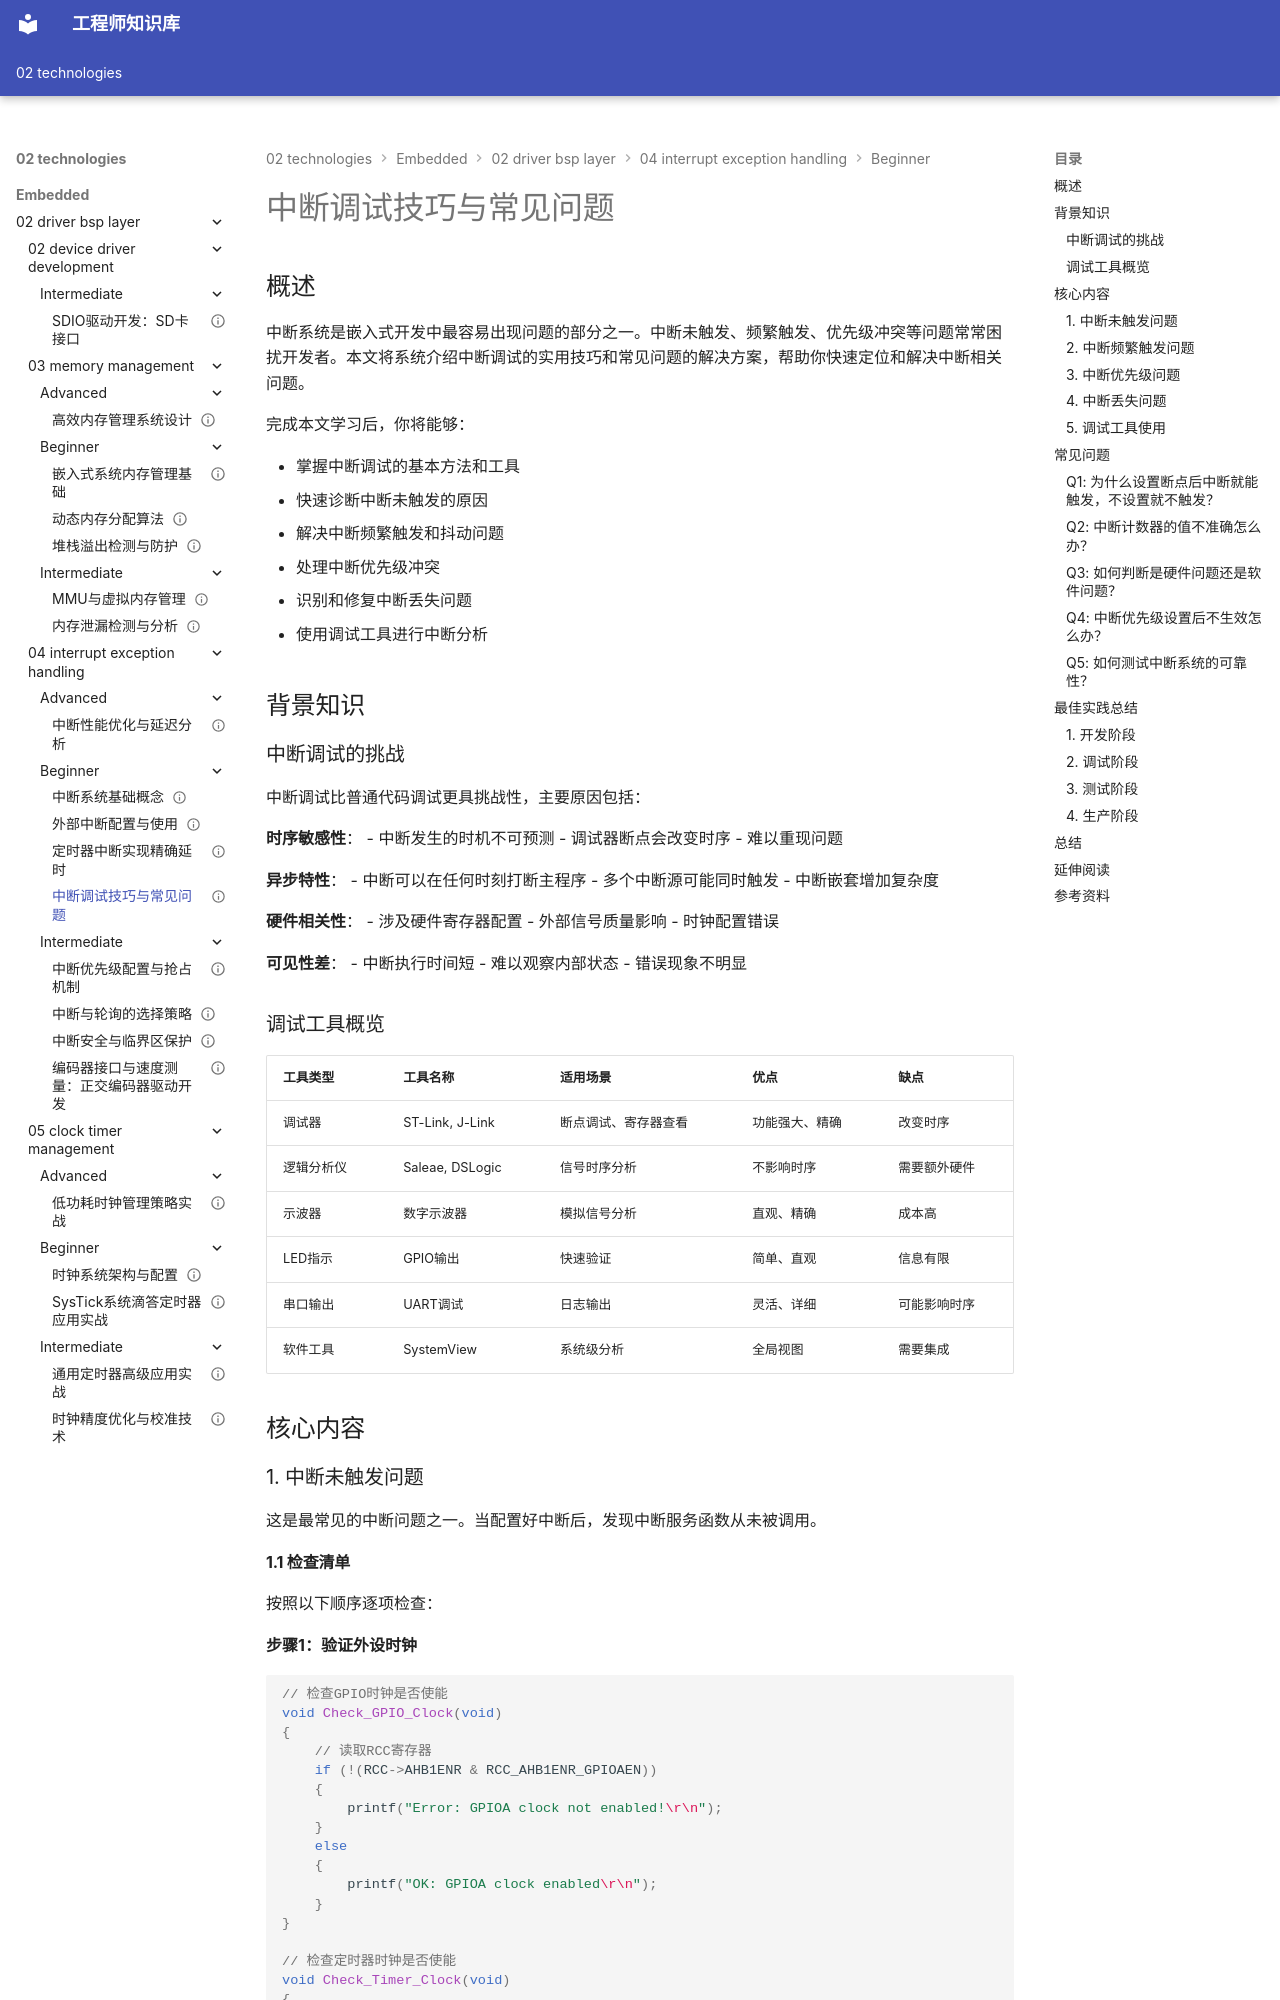

repository: Vuiora/knowledge-os · page: 02-technologies/embedded/02-driver-bsp-layer/04-interrupt-exception-handling/beginner/04-interrupt-debugging/index.html · generator: mkdocs

---
title: "中断调试技巧与常见问题"
description: "掌握嵌入式系统中断调试的实用技巧和方法，学习如何排查中断未触发、频繁触发、优先级冲突等常见问题，提高中断系统开发和调试效率"
slug: "interrupt-debugging"

# 分类信息
domain: "驱动与BSP层"
module: "中断与异常处理"
content_type: "article"
skill_level: "beginner"

# 标签和关联
tags:
  - 中断调试
  - 故障排查
  - 调试技巧
  - 中断问题
  - 调试工具
prerequisites:
  - "interrupt-basics"
  - "external-interrupt"
  - "timer-interrupt"
related_contents:
  - "interrupt-priority"
  - "interrupt-safety"

# 学习信息
estimated_time: 30
difficulty_score: 2

# 作者和版本
author: "嵌入式知识平台"
author_id: ""
created_at: "2024-01-15"
updated_at: "2024-01-15"
version: "1.0"

# 语言和本地化
language: "zh-CN"
translations: []

# 状态和可见性
status: "published"
is_featured: false
is_premium: false

# SEO和元数据
keywords:
  - 中断调试
  - 故障排查
  - 调试方法
  - 中断问题
  - 嵌入式调试
cover_image: ""
---

# 中断调试技巧与常见问题

## 概述

中断系统是嵌入式开发中最容易出现问题的部分之一。中断未触发、频繁触发、优先级冲突等问题常常困扰开发者。本文将系统介绍中断调试的实用技巧和常见问题的解决方案，帮助你快速定位和解决中断相关问题。

完成本文学习后，你将能够：

- 掌握中断调试的基本方法和工具
- 快速诊断中断未触发的原因
- 解决中断频繁触发和抖动问题
- 处理中断优先级冲突
- 识别和修复中断丢失问题
- 使用调试工具进行中断分析

## 背景知识

### 中断调试的挑战

中断调试比普通代码调试更具挑战性，主要原因包括：

**时序敏感性**：
- 中断发生的时机不可预测
- 调试器断点会改变时序
- 难以重现问题

**异步特性**：
- 中断可以在任何时刻打断主程序
- 多个中断源可能同时触发
- 中断嵌套增加复杂度

**硬件相关性**：
- 涉及硬件寄存器配置
- 外部信号质量影响
- 时钟配置错误

**可见性差**：
- 中断执行时间短
- 难以观察内部状态
- 错误现象不明显

### 调试工具概览

| 工具类型 | 工具名称 | 适用场景 | 优点 | 缺点 |
|---------|---------|---------|------|------|
| 调试器 | ST-Link, J-Link | 断点调试、寄存器查看 | 功能强大、精确 | 改变时序 |
| 逻辑分析仪 | Saleae, DSLogic | 信号时序分析 | 不影响时序 | 需要额外硬件 |
| 示波器 | 数字示波器 | 模拟信号分析 | 直观、精确 | 成本高 |
| LED指示 | GPIO输出 | 快速验证 | 简单、直观 | 信息有限 |
| 串口输出 | UART调试 | 日志输出 | 灵活、详细 | 可能影响时序 |
| 软件工具 | SystemView | 系统级分析 | 全局视图 | 需要集成 |

## 核心内容

### 1. 中断未触发问题

这是最常见的中断问题之一。当配置好中断后，发现中断服务函数从未被调用。
